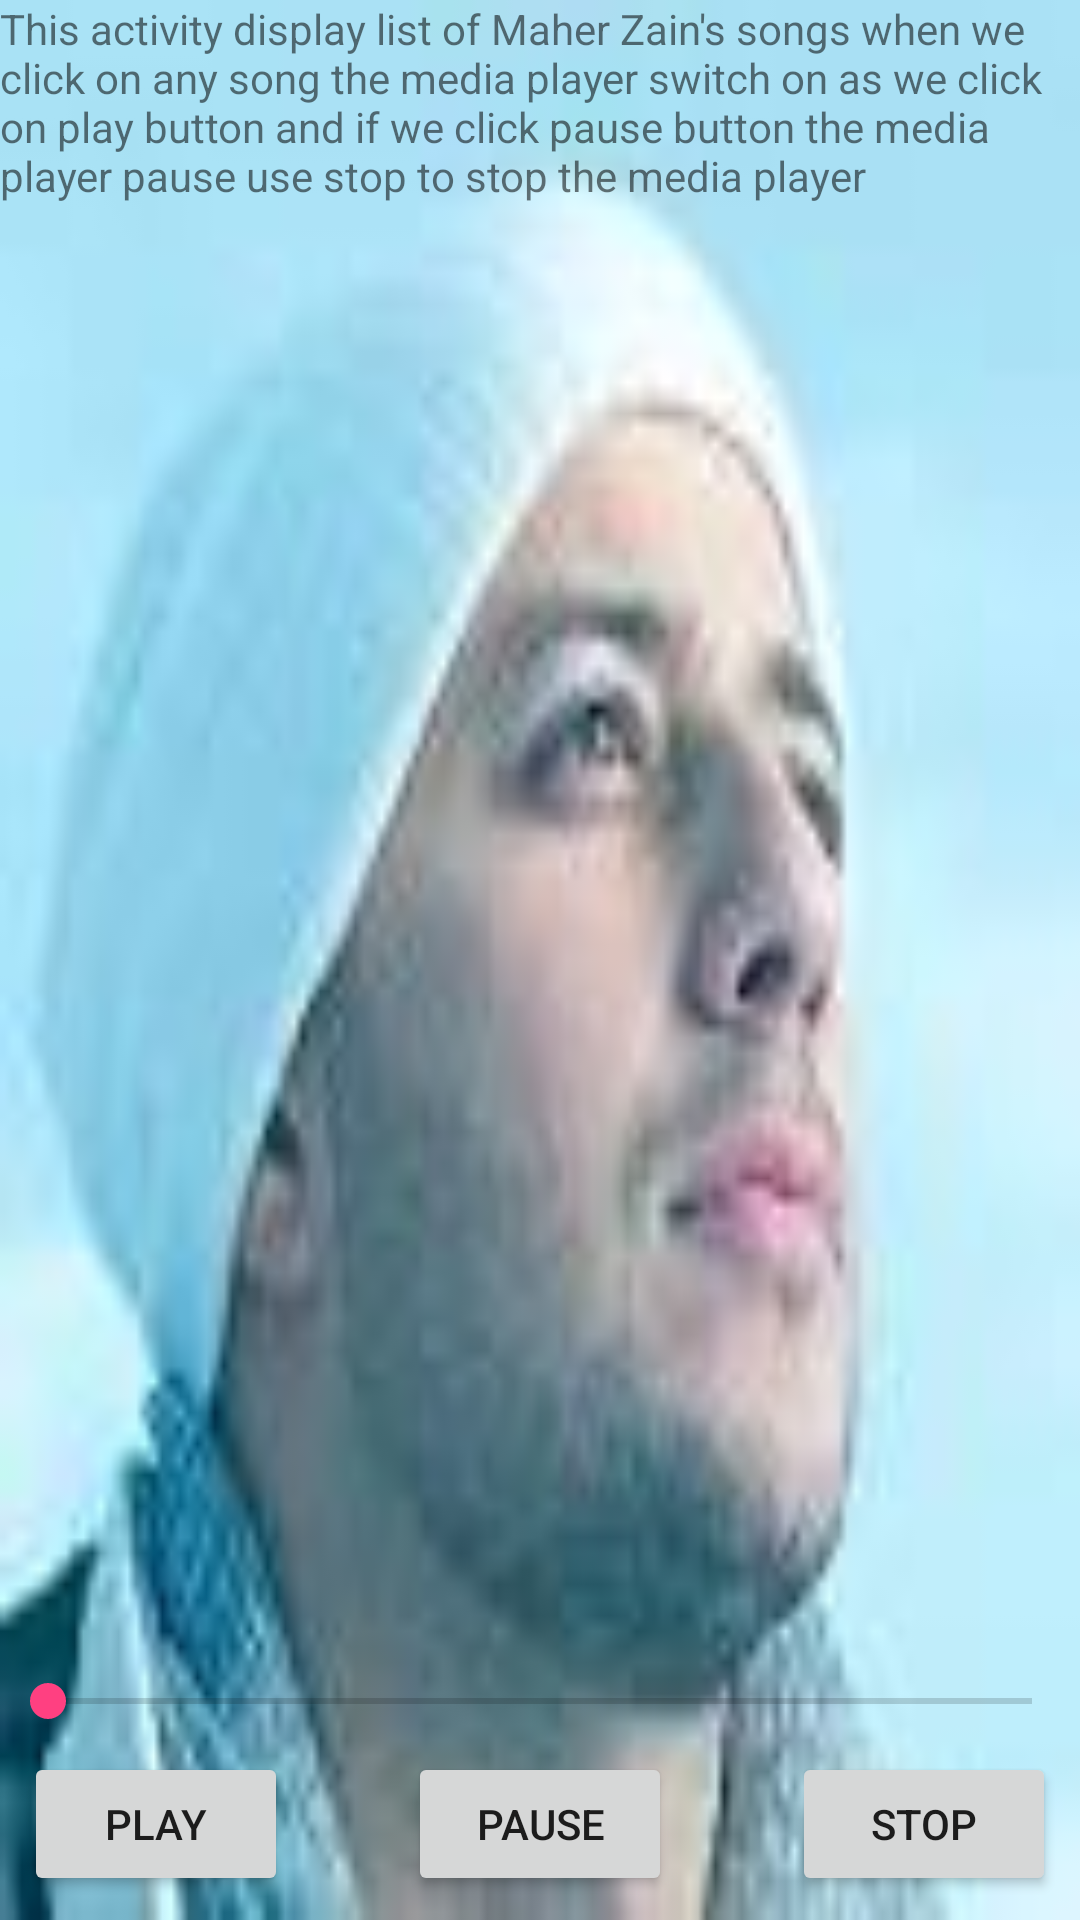

Android layout source for this screen:
<!-- AndroidManifest.xml: application theme AppTheme -->
<!-- res/layout/activity_maher.xml -->
<?xml version="1.0" encoding="utf-8"?>
<RelativeLayout xmlns:android="http://schemas.android.com/apk/res/android"
    xmlns:tools="http://schemas.android.com/tools"
    android:id="@+id/activity_maher"
    android:layout_width="match_parent"
    android:layout_height="match_parent"
    android:background="@drawable/maher"
    tools:context="com.example.android.musicalapplication.MaherActivity">

    <TextView
        android:id="@+id/text1"
        android:layout_width="match_parent"
        android:layout_height="wrap_content"
        android:text="@string/list" />

    <ListView
        android:id="@+id/mahermenu"
        android:layout_width="match_parent"
        android:layout_height="wrap_content"
        android:layout_below="@id/text1"
        android:layout_centerHorizontal="true"
        android:layout_centerVertical="true"
        android:background="#99000000" />

    <LinearLayout
        android:layout_width="wrap_content"
        android:layout_height="wrap_content"
        android:layout_alignParentBottom="true"
        android:orientation="vertical">

        <TextView
            android:id="@+id/media_text"
            style="@style/text"
            android:layout_width="match_parent"
            android:layout_height="wrap_content"
            android:text=""
            android:textColor="#000000" />

        <SeekBar
            android:id="@+id/myseekBar"
            android:layout_width="match_parent"
            android:layout_height="wrap_content" />

        <RelativeLayout
            android:id="@+id/buttons"
            android:layout_width="match_parent"
            android:layout_height="wrap_content"
            android:layout_alignParentBottom="true"
            android:layout_margin="@dimen/eight_margin">

            <Button
                android:id="@+id/startButton"
                android:layout_width="wrap_content"
                android:layout_height="wrap_content"
                android:layout_alignParentLeft="true"
                android:text="play" />

            <Button
                android:id="@+id/pauseButton"
                android:layout_width="wrap_content"
                android:layout_height="wrap_content"
                android:layout_centerInParent="true"
                android:text="Pause" />

            <Button
                android:id="@+id/stopButton"
                android:layout_width="wrap_content"
                android:layout_height="wrap_content"
                android:layout_alignParentRight="true"
                android:text="stop" />
        </RelativeLayout>
    </LinearLayout>


</RelativeLayout>
<!-- resources referenced by this layout -->
<resources>
  <dimen name="eight_margin">8dp</dimen>
  <!-- drawable maher: jpg bitmap (drawable, 2787 bytes) -->
  <string name="list">This activity display list of Maher Zain\'s songs when we click on any song
          the media player switch on as we click on play button and if we click pause button the media
          player pause use stop to stop the media player </string>
  <style name="text">
          <item name="android:textAppearance">@android:style/TextAppearance.Large</item>
          <item name="android:textStyle">bold|italic</item>
          <item name="android:gravity">center_horizontal</item>
      </style>
  <style name="AppTheme" parent="Theme.AppCompat.Light.DarkActionBar">
          
          <item name="colorPrimary">@color/colorPrimary</item>
          <item name="colorPrimaryDark">@color/colorPrimaryDark</item>
          <item name="colorAccent">@color/colorAccent</item>
      </style>
  <color name="colorPrimary">#3F51B5</color>
  <color name="colorPrimaryDark">#303F9F</color>
  <color name="colorAccent">#FF4081</color>
</resources>
